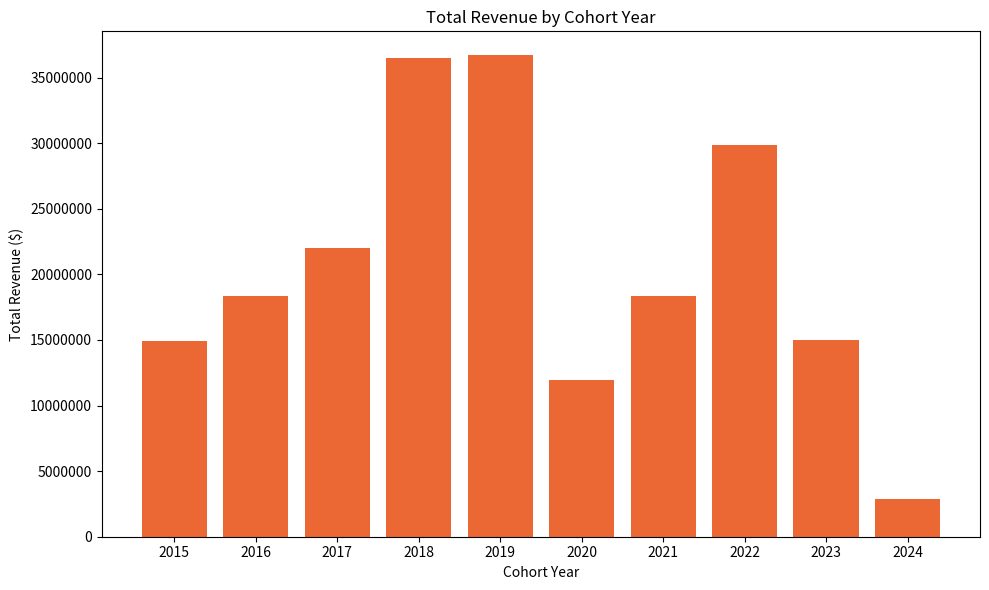

The script that saved this image:
import pandas as pd
import matplotlib.pyplot as plt

df = pd.DataFrame({
    'cohort_year': [2015,2016,2017,2018,2019,2020,2021,2022,2023,2024],
    'total_revenue': [14892230.47,18360521.74,21979733.96,36460385.42,
                       36696243.88,11921900.97,18387736.18,29872808.30,
                       14979328.33,2856649.33]
})

plt.figure(figsize=(10,6))
plt.bar(df['cohort_year'], df['total_revenue'], color='#eb6834')
plt.title('Total Revenue by Cohort Year')
plt.xlabel('Cohort Year')
plt.ylabel('Total Revenue ($)')
plt.xticks(df['cohort_year'])
plt.ticklabel_format(style='plain', axis='y')
plt.tight_layout()
plt.show()
